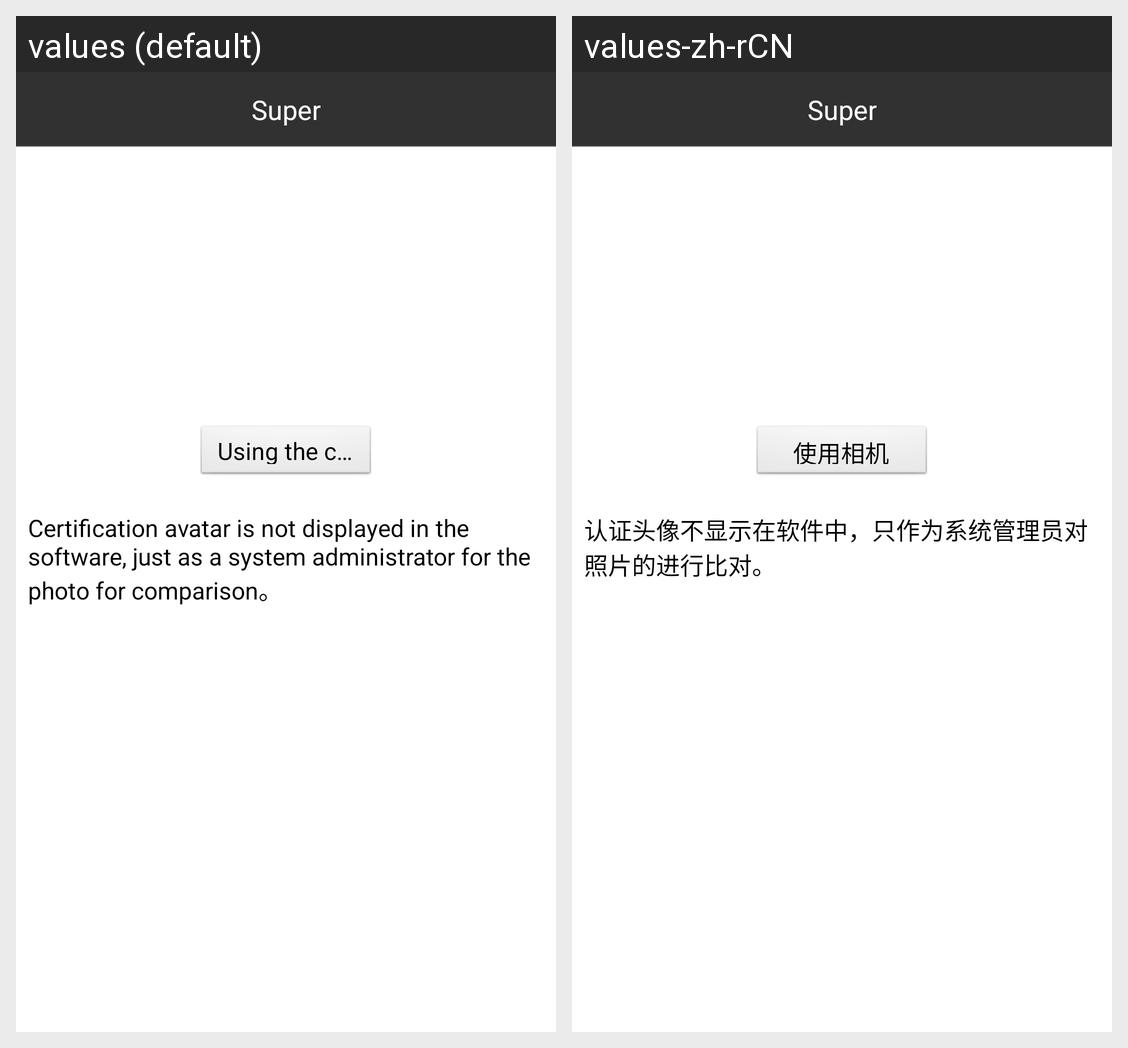

The Android screen above is rendered under two locales of the same app. Produce the string resources it draws, with the default and per-locale values.
Android screen res/layout/register_head_auth.xml rendered under 2 locales, left to right: values (default), values-zh-rCN. Device: Nexus 5 (rendered at 1080×1920; each locale shown at half size, 540×960, under a caption strip naming it); theme ShanWuPanlvBaseTheme.
Strings drawn on this screen, with the default value and each locale's value (text and hints the layout hard-codes, and strings that could not be matched under every locale, appear in the picture but are not listed):

register_head_btn_select_camera_tag
  values: Using the camera
  values-zh-rCN: 使用相机

register_head_auth_tag
  values: Certification avatar is not displayed in the software, just as a system administrator for the photo for comparison。
  values-zh-rCN: 认证头像不显示在软件中，只作为系统管理员对照片的进行比对。

app_name
  values: Super
  values-zh-rCN: Super
